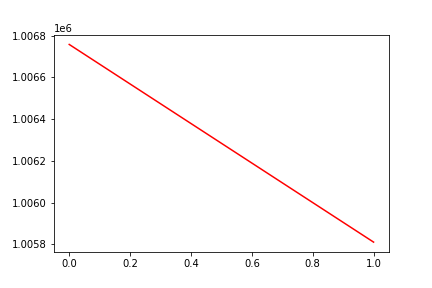

Data behind this chart, as committed beside it:
, date, assets
0, 0, 1006758
1, 20160923, 1005811
